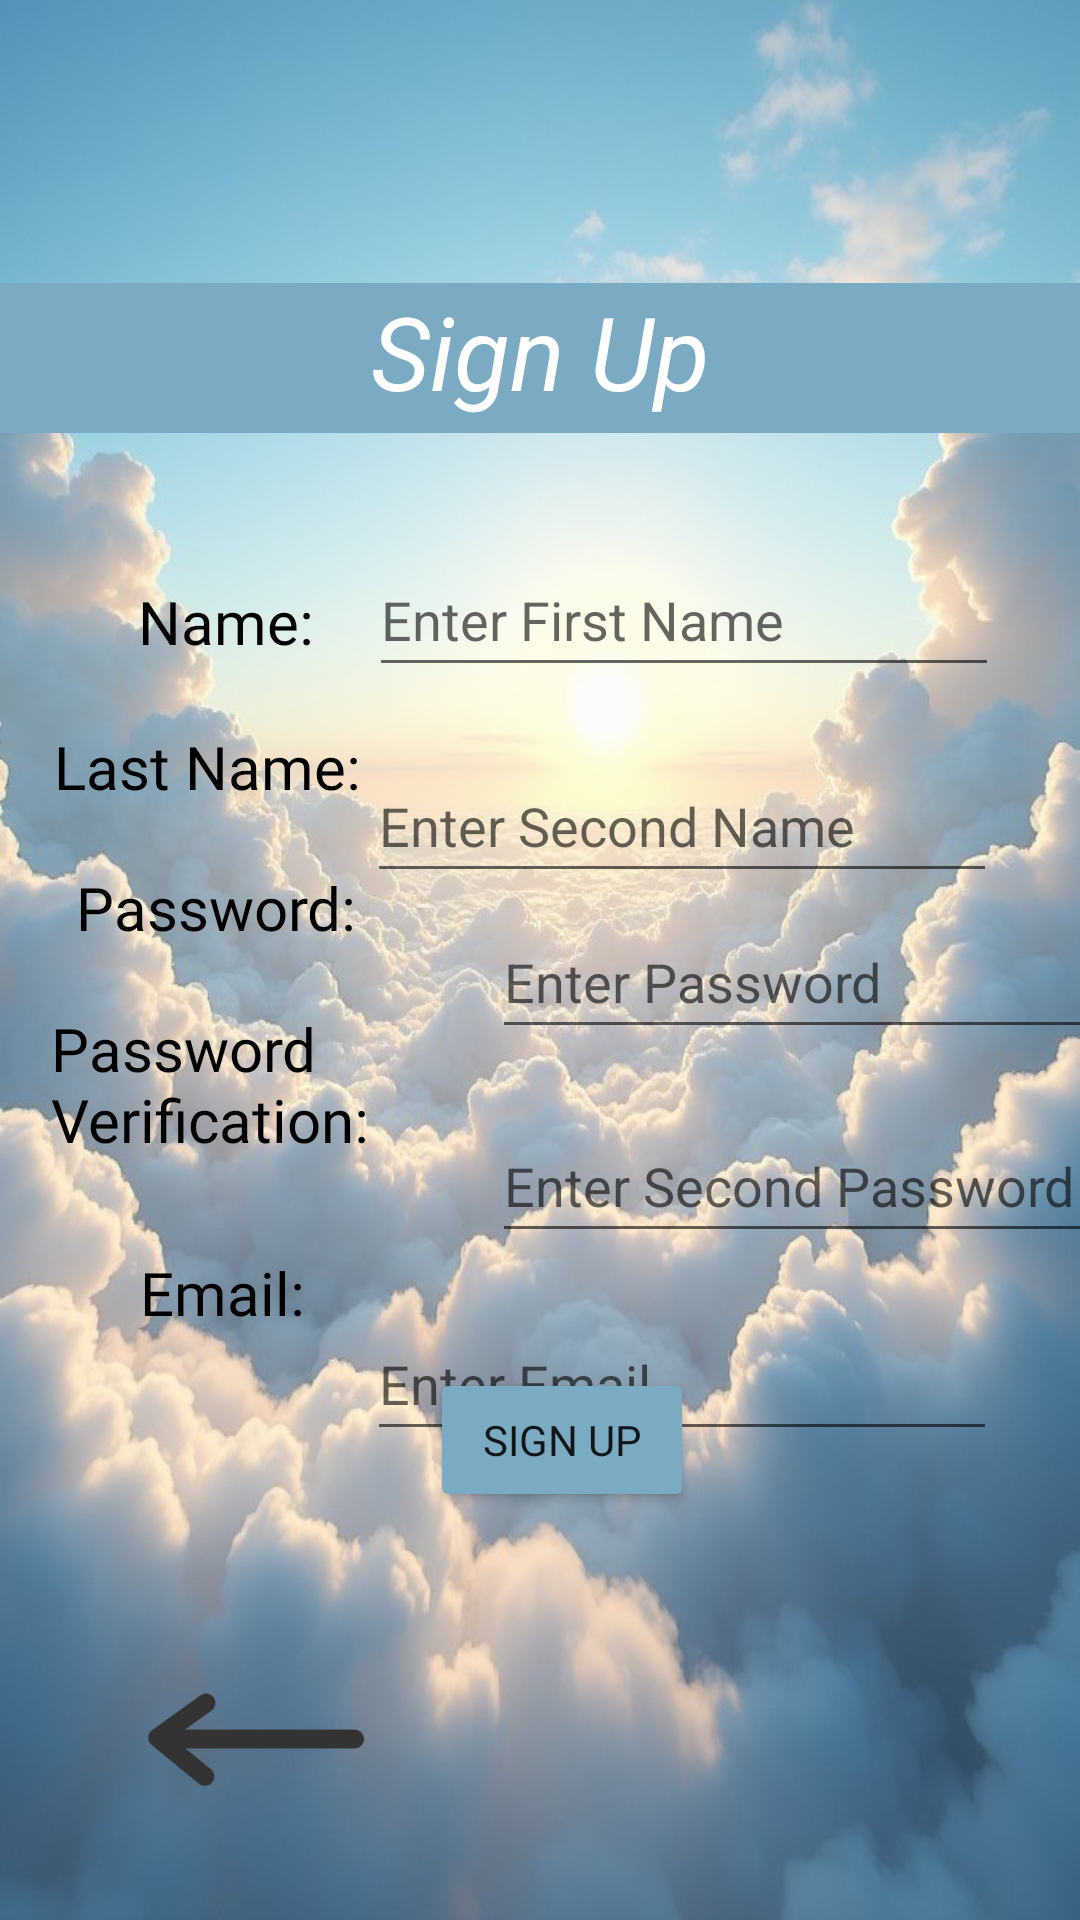

Write the Android layout XML for this screen, with the resource values it uses.
<!-- AndroidManifest.xml: application theme Theme.ToTheDestination -->
<!-- res/layout/signup.xml -->
<?xml version="1.0" encoding="utf-8"?>
<androidx.constraintlayout.widget.ConstraintLayout xmlns:android="http://schemas.android.com/apk/res/android"
    xmlns:app="http://schemas.android.com/apk/res-auto"
    xmlns:tools="http://schemas.android.com/tools"
    android:layout_width="match_parent"
    android:layout_height="match_parent"
    android:background="@drawable/cloudsscreen2"
    tools:context=".signUpMain">

    <TextView
        android:id="@+id/signUpTitle"
        android:layout_width="match_parent"
        android:layout_height="50dp"
        android:background="@color/white"
        android:backgroundTint="#7BAAC3"
        android:text="@string/SignUp2"
        android:textAlignment="center"
        android:textColor="#FFFF"
        android:textSize="34sp"
        android:textStyle="italic"
        app:layout_constraintBottom_toBottomOf="parent"
        app:layout_constraintEnd_toEndOf="parent"
        app:layout_constraintHorizontal_bias="0.0"
        app:layout_constraintStart_toStartOf="parent"
        app:layout_constraintTop_toTopOf="parent"
        app:layout_constraintVertical_bias="0.16" />

    <TextView
        android:id="@+id/nameText1"
        android:layout_width="wrap_content"
        android:layout_height="wrap_content"
        android:fontFamily="@font/alexandria_bold"
        android:text="@string/firstName"
        android:textColor="#000000"
        android:textSize="20sp"
        app:layout_constraintBottom_toBottomOf="parent"
        app:layout_constraintEnd_toEndOf="parent"
        app:layout_constraintHorizontal_bias="0.153"
        app:layout_constraintStart_toStartOf="parent"
        app:layout_constraintTop_toTopOf="parent"
        app:layout_constraintVertical_bias="0.316" />

    <TextView
        android:id="@+id/passwordText1"
        android:layout_width="wrap_content"
        android:layout_height="wrap_content"
        android:layout_marginTop="20dp"
        android:fontFamily="@font/alexandria_bold"
        android:text="@string/password"
        android:textColor="#000000"
        android:textColorHighlight="#000000"
        android:textSize="20sp"
        app:layout_constraintBottom_toBottomOf="parent"
        app:layout_constraintEnd_toEndOf="parent"
        app:layout_constraintHorizontal_bias="0.095"
        app:layout_constraintStart_toStartOf="parent"
        app:layout_constraintTop_toBottomOf="@+id/nameText2"
        app:layout_constraintVertical_bias="0.0" />

    <TextView
        android:id="@+id/passwordText2"
        android:layout_width="140dp"
        android:layout_height="65dp"
        android:layout_marginTop="20dp"
        android:fontFamily="@font/alexandria_bold"
        android:text="@string/secondPasword"
        android:textColor="#000000"
        android:textSize="20sp"
        app:layout_constraintBottom_toBottomOf="parent"
        app:layout_constraintEnd_toEndOf="parent"
        app:layout_constraintHorizontal_bias="0.077"
        app:layout_constraintStart_toStartOf="parent"
        app:layout_constraintTop_toBottomOf="@+id/passwordText1"
        app:layout_constraintVertical_bias="0.0" />

    <TextView
        android:id="@+id/emailText"
        android:layout_width="wrap_content"
        android:layout_height="wrap_content"
        android:layout_marginTop="10dp"
        android:fontFamily="@font/alexandria_bold"
        android:text="@string/email"
        android:textColor="#000000"
        android:textSize="20sp"
        app:layout_constraintBottom_toBottomOf="parent"
        app:layout_constraintEnd_toEndOf="parent"
        app:layout_constraintHorizontal_bias="0.153"
        app:layout_constraintStart_toStartOf="parent"
        app:layout_constraintTop_toBottomOf="@+id/passwordText2"
        app:layout_constraintVertical_bias="0.031" />

    <EditText
        android:id="@+id/editTextEmailAddress"
        android:layout_width="wrap_content"
        android:layout_height="wrap_content"
        android:layout_marginTop="16dp"
        android:ems="10"
        android:hint="Enter Email"
        android:inputType="textEmailAddress"
        android:minHeight="48dp"
        app:layout_constraintBottom_toBottomOf="parent"
        app:layout_constraintEnd_toEndOf="parent"
        app:layout_constraintHorizontal_bias="0.815"
        app:layout_constraintStart_toStartOf="parent"
        app:layout_constraintTop_toBottomOf="@+id/editTextNumberPassword2"
        app:layout_constraintVertical_bias="0.013" />

    <EditText
        android:id="@+id/editTextPersonName"
        android:layout_width="wrap_content"
        android:layout_height="wrap_content"
        android:ems="10"
        android:hint="Enter First Name"
        android:inputType="textPersonName"
        android:minHeight="48dp"
        app:layout_constraintBottom_toBottomOf="parent"
        app:layout_constraintEnd_toEndOf="parent"
        app:layout_constraintHorizontal_bias="0.82"
        app:layout_constraintStart_toStartOf="parent"
        app:layout_constraintTop_toTopOf="parent"
        app:layout_constraintVertical_bias="0.306" />

    <Button
        android:id="@+id/finalSignUp"
        android:layout_width="wrap_content"
        android:layout_height="wrap_content"
        android:backgroundTint="#7BAAC3"
        android:fontFamily="@font/alexandria_bold"
        android:text="@string/SignUp1"
        app:layout_constraintBottom_toBottomOf="parent"
        app:layout_constraintEnd_toEndOf="parent"
        app:layout_constraintHorizontal_bias="0.527"
        app:layout_constraintStart_toStartOf="parent"
        app:layout_constraintTop_toTopOf="parent"
        app:layout_constraintVertical_bias="0.77" />

    <TextView
        android:id="@+id/nameText2"
        android:layout_width="wrap_content"
        android:layout_height="wrap_content"
        android:layout_marginTop="20dp"
        android:fontFamily="@font/alexandria_bold"
        android:text="@string/secondName"
        android:textColor="#000000"
        android:textSize="20sp"
        app:layout_constraintBottom_toBottomOf="parent"
        app:layout_constraintEnd_toEndOf="parent"
        app:layout_constraintHorizontal_bias="0.07"
        app:layout_constraintStart_toStartOf="parent"
        app:layout_constraintTop_toBottomOf="@+id/nameText1"
        app:layout_constraintVertical_bias="0.004" />

    <EditText
        android:id="@+id/editTextPersonName2"
        android:layout_width="wrap_content"
        android:layout_height="wrap_content"
        android:layout_marginTop="20dp"
        android:ems="10"
        android:hint="Enter Second Name"
        android:inputType="textPersonName"
        android:minHeight="48dp"
        app:layout_constraintBottom_toBottomOf="parent"
        app:layout_constraintEnd_toEndOf="parent"
        app:layout_constraintHorizontal_bias="0.815"
        app:layout_constraintStart_toStartOf="parent"
        app:layout_constraintTop_toBottomOf="@+id/editTextPersonName"
        app:layout_constraintVertical_bias="0.002" />

    <ImageView
        android:id="@+id/arrowImage"
        android:layout_width="171dp"
        android:layout_height="75dp"
        app:layout_constraintBottom_toBottomOf="parent"
        app:layout_constraintEnd_toEndOf="parent"
        app:layout_constraintHorizontal_bias="0.0"
        app:layout_constraintStart_toStartOf="parent"
        app:layout_constraintTop_toTopOf="parent"
        app:layout_constraintVertical_bias="0.957"
        app:srcCompat="@drawable/img_5" />

    <EditText
        android:id="@+id/editTextNumberPassword"
        android:layout_width="wrap_content"
        android:layout_height="wrap_content"
        android:layout_marginStart="164dp"
        android:layout_marginTop="4dp"
        android:ems="10"
        android:hint="Enter Password"
        android:inputType="text"
        android:minHeight="48dp"
        app:layout_constraintStart_toStartOf="parent"
        app:layout_constraintTop_toBottomOf="@+id/editTextPersonName2" />

    <EditText
        android:id="@+id/editTextNumberPassword2"
        android:layout_width="wrap_content"
        android:layout_height="wrap_content"
        android:layout_marginStart="164dp"
        android:layout_marginTop="20dp"
        android:ems="10"
        android:hint="Enter Second Password"
        android:inputType="text"
        android:minHeight="48dp"
        app:layout_constraintStart_toStartOf="parent"
        app:layout_constraintTop_toBottomOf="@+id/editTextNumberPassword" />

</androidx.constraintlayout.widget.ConstraintLayout>
<!-- resources referenced by this layout -->
<resources>
  <!-- drawable cloudsscreen2: jpg bitmap (drawable, 98885 bytes) -->
  <!-- drawable img_5: png bitmap (drawable-v24, 4081 bytes) -->
  <string name="SignUp1">Sign Up</string>
  <string name="SignUp2">Sign Up</string>
  <string name="email">Email:</string>
  <string name="firstName">Name:</string>
  <string name="password">Password:</string>
  <string name="secondName">Last Name:</string>
  <string name="secondPasword">Password Verification:</string>
  <style name="Theme.ToTheDestination" parent="Theme.MaterialComponents.DayNight.DarkActionBar">
          
          <item name="colorPrimary">#7BAAC3</item>
          <item name="colorPrimaryVariant">#7BAAC3</item>
          <item name="colorOnPrimary">@color/white</item>
          
          <item name="colorSecondary">@color/teal_200</item>
          <item name="colorSecondaryVariant">#7BAAC3</item>
          <item name="colorOnSecondary">#7BAAC3</item>
          
          <item name="android:statusBarColor">?attr/colorPrimaryVariant</item>
          
      </style>
  <!-- not gathered from this repository: default colours our renderer supplied (Android Studio template values) -->
  <color name="teal_200">#FF03DAC5</color>
  <color name="white">#FFFFFFFF</color>
</resources>
